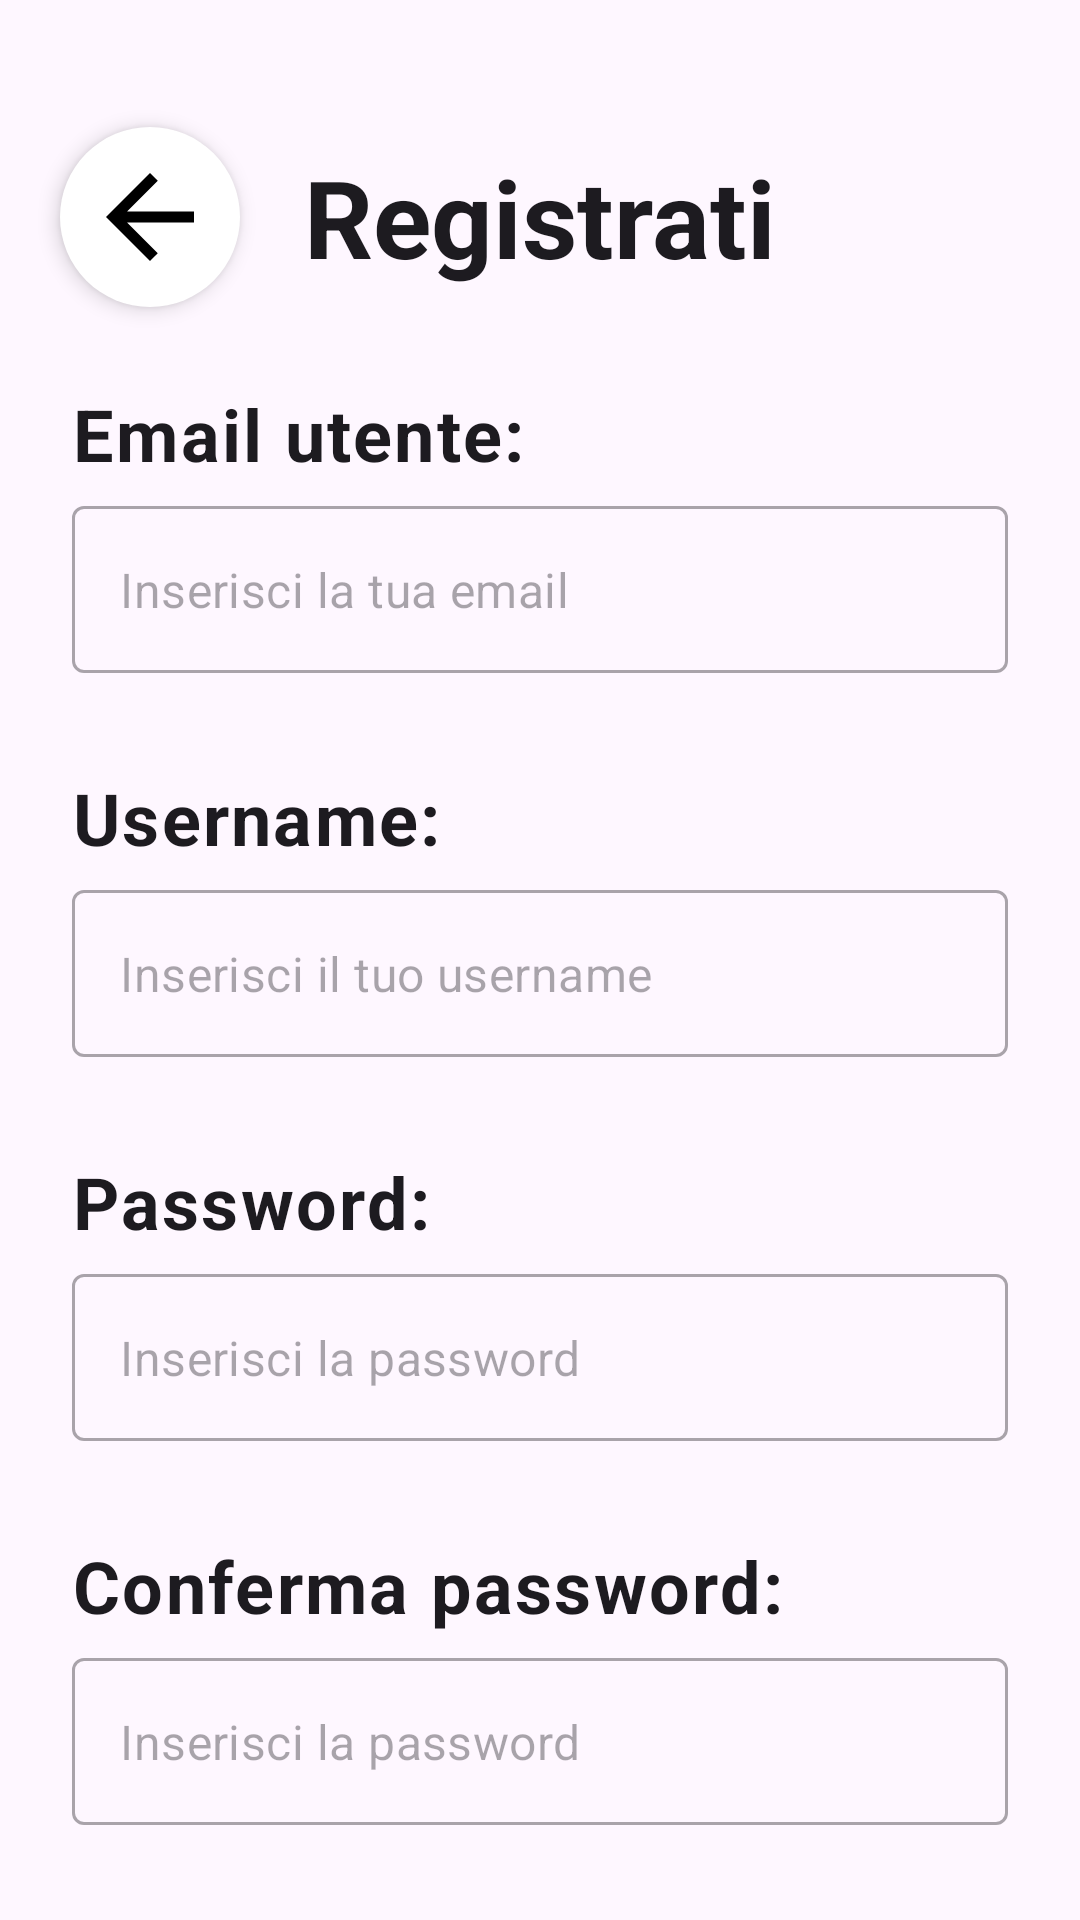

Layout XML and referenced resources for this Android screen:
<!-- AndroidManifest.xml: application theme Theme.ClimAlert -->
<!-- res/layout/activity_registrati.xml -->
<?xml version="1.0" encoding="utf-8"?>
<androidx.constraintlayout.widget.ConstraintLayout xmlns:android="http://schemas.android.com/apk/res/android"
    xmlns:app="http://schemas.android.com/apk/res-auto"
    xmlns:tools="http://schemas.android.com/tools"
    android:id="@+id/main"
    android:layout_width="match_parent"
    android:layout_height="match_parent"
    tools:context=".RegistratiActivity">

    <TextView
        android:id="@+id/registrati_title"
        android:layout_width="0dp"
        android:layout_height="wrap_content"
        android:layout_marginTop="48dp"
        android:gravity="center"
        android:text="Registrati"
        android:textAppearance="@style/TextAppearance.MaterialComponents.Headline5"
        android:textSize="36sp"
        android:textStyle="bold"
        app:layout_constraintEnd_toEndOf="parent"
        app:layout_constraintStart_toStartOf="parent"
        app:layout_constraintTop_toTopOf="parent" />

    <ImageButton
        android:id="@+id/btnIndietro"
        android:layout_width="60dp"
        android:layout_height="60dp"
        android:layout_marginStart="20dp"
        android:background="@drawable/settings_button_background"
        android:contentDescription="Torna indietro"
        android:elevation="4dp"
        android:padding="8dp"
        android:scaleType="fitCenter"
        app:srcCompat="@drawable/ic_goback"
        app:tint="#000000"

        app:layout_constraintTop_toTopOf="@id/registrati_title"
        app:layout_constraintBottom_toBottomOf="@id/registrati_title"

        app:layout_constraintStart_toStartOf="parent" />

    <TextView
        android:id="@+id/lblMail"
        android:layout_width="0dp"
        android:layout_height="wrap_content"
        android:layout_marginTop="32dp"
        android:gravity="start"
        android:text="Email utente:"
        android:textStyle="bold"
        android:textSize="24sp"
        android:layout_marginStart="24dp"
        android:textAppearance="@style/TextAppearance.MaterialComponents.Body1"
        app:layout_constraintTop_toBottomOf="@id/registrati_title"
        app:layout_constraintEnd_toEndOf="parent"
        app:layout_constraintStart_toStartOf="parent" />

    <com.google.android.material.textfield.TextInputLayout
        android:id="@+id/input_email"
        style="@style/Widget.MaterialComponents.TextInputLayout.OutlinedBox"
        android:layout_width="0dp"
        android:layout_height="wrap_content"
        android:layout_marginStart="24dp"
        android:layout_marginEnd="24dp"
        android:layout_marginTop="8dp"
        app:hintEnabled="false"
        app:layout_constraintTop_toBottomOf="@id/lblMail"
        app:layout_constraintEnd_toEndOf="parent"
        app:layout_constraintStart_toStartOf="parent">

        <com.google.android.material.textfield.TextInputEditText
            android:id="@+id/edit_email"
            android:layout_width="match_parent"
            android:layout_height="wrap_content"
            android:hint="Inserisci la tua email"
            android:inputType="textCapSentences|textMultiLine"
            android:maxLines="5" />

    </com.google.android.material.textfield.TextInputLayout>

    <TextView
        android:id="@+id/lblUsername"
        android:layout_width="0dp"
        android:layout_height="wrap_content"
        android:layout_marginTop="32dp"
        android:gravity="start"
        android:text="Username:"
        android:textStyle="bold"
        android:textSize="24sp"
        android:layout_marginStart="24dp"
        android:textAppearance="@style/TextAppearance.MaterialComponents.Body1"
        app:layout_constraintTop_toBottomOf="@id/input_email"
        app:layout_constraintEnd_toEndOf="parent"
        app:layout_constraintStart_toStartOf="parent" />

    <com.google.android.material.textfield.TextInputLayout
        android:id="@+id/input_username"
        style="@style/Widget.MaterialComponents.TextInputLayout.OutlinedBox"
        android:layout_width="0dp"
        android:layout_height="wrap_content"
        android:layout_marginStart="24dp"
        android:layout_marginEnd="24dp"
        android:layout_marginTop="8dp"
        app:hintEnabled="false"
        app:layout_constraintTop_toBottomOf="@id/lblUsername"
        app:layout_constraintEnd_toEndOf="parent"
        app:layout_constraintStart_toStartOf="parent">

        <com.google.android.material.textfield.TextInputEditText
            android:id="@+id/edit_username"
            android:layout_width="match_parent"
            android:layout_height="wrap_content"
            android:hint="Inserisci il tuo username"
            android:inputType="textCapSentences|textMultiLine"
            android:maxLines="5" />

    </com.google.android.material.textfield.TextInputLayout>

    <TextView
        android:id="@+id/lblPassword"
        android:layout_width="0dp"
        android:layout_height="wrap_content"
        android:layout_marginTop="32dp"
        android:gravity="start"
        android:text="Password:"
        android:textStyle="bold"
        android:textSize="24sp"
        android:layout_marginStart="24dp"
        android:textAppearance="@style/TextAppearance.MaterialComponents.Body1"
        app:layout_constraintTop_toBottomOf="@id/input_username"
        app:layout_constraintEnd_toEndOf="parent"
        app:layout_constraintStart_toStartOf="parent" />

    <com.google.android.material.textfield.TextInputLayout
        android:id="@+id/input_password"
        style="@style/Widget.MaterialComponents.TextInputLayout.OutlinedBox"
        android:layout_width="0dp"
        android:layout_height="wrap_content"
        android:layout_marginStart="24dp"
        android:layout_marginEnd="24dp"
        android:layout_marginTop="8dp"
        app:hintEnabled="false"
        app:layout_constraintTop_toBottomOf="@id/lblPassword"
        app:layout_constraintEnd_toEndOf="parent"
        app:layout_constraintStart_toStartOf="parent">

        <com.google.android.material.textfield.TextInputEditText
            android:id="@+id/edit_password"
            android:layout_width="match_parent"
            android:layout_height="wrap_content"
            android:hint="Inserisci la password"
            android:inputType="textPassword"
            android:maxLines="5" />

    </com.google.android.material.textfield.TextInputLayout>

    <TextView
        android:id="@+id/lblConfermaPassword"
        android:layout_width="0dp"
        android:layout_height="wrap_content"
        android:layout_marginTop="32dp"
        android:gravity="start"
        android:text="Conferma password:"
        android:textStyle="bold"
        android:textSize="24sp"
        android:layout_marginStart="24dp"
        android:textAppearance="@style/TextAppearance.MaterialComponents.Body1"
        app:layout_constraintTop_toBottomOf="@id/input_password"
        app:layout_constraintEnd_toEndOf="parent"
        app:layout_constraintStart_toStartOf="parent" />

    <com.google.android.material.textfield.TextInputLayout
        android:id="@+id/input_conferma_password"
        style="@style/Widget.MaterialComponents.TextInputLayout.OutlinedBox"
        android:layout_width="0dp"
        android:layout_height="wrap_content"
        android:layout_marginStart="24dp"
        android:layout_marginEnd="24dp"
        android:layout_marginTop="8dp"
        app:hintEnabled="false"
        app:layout_constraintTop_toBottomOf="@id/lblConfermaPassword"
        app:layout_constraintEnd_toEndOf="parent"
        app:layout_constraintStart_toStartOf="parent">

        <com.google.android.material.textfield.TextInputEditText
            android:id="@+id/edit_conferma_password"
            android:layout_width="match_parent"
            android:layout_height="wrap_content"
            android:hint="Inserisci la password"
            android:inputType="textPassword"
            android:maxLines="5" />

    </com.google.android.material.textfield.TextInputLayout>

    <LinearLayout
        android:id="@+id/privacy_container"
        android:layout_width="0dp"
        android:layout_height="wrap_content"
        android:layout_marginStart="24dp"
        android:layout_marginTop="32dp"
        android:layout_marginEnd="24dp"
        android:gravity="center_vertical"
        android:orientation="horizontal"
        app:layout_constraintEnd_toEndOf="parent"
        app:layout_constraintStart_toStartOf="parent"
        app:layout_constraintTop_toBottomOf="@id/input_conferma_password">

        <CheckBox
            android:id="@+id/cbxPrivacy"
            android:layout_width="wrap_content"
            android:layout_height="wrap_content" />

        <TextView
            android:id="@+id/lblPrivacy"
            android:layout_width="wrap_content"
            android:layout_height="wrap_content"
            android:layout_marginStart="8dp"
            android:text="Ho letto i Termini di Servizio e acconsento al trattamento dei dati."
            android:textSize="16sp" />

    </LinearLayout>

    <Button
        android:id="@+id/btnRegistrati"
        android:layout_width="0dp"
        android:layout_height="wrap_content"
        android:layout_marginStart="24dp"
        android:layout_marginEnd="24dp"
        android:layout_marginTop="24dp"
        android:paddingTop="12dp"
        android:paddingBottom="12dp"
        android:text="REGISTRATI"
        android:textSize="22sp"
        app:layout_constraintEnd_toEndOf="parent"
        app:layout_constraintStart_toStartOf="parent"
        app:layout_constraintTop_toBottomOf="@id/privacy_container" />


</androidx.constraintlayout.widget.ConstraintLayout>
<!-- resources referenced by this layout -->
<resources>
  <!-- drawable ic_goback (drawable) -->
  <vector xmlns:android="http://schemas.android.com/apk/res/android" android:autoMirrored="true" android:height="24dp" android:tint="#878787" android:viewportHeight="24" android:viewportWidth="24" android:width="24dp">
        
      <path android:fillColor="@android:color/white" android:pathData="M20,11H7.83l5.59,-5.59L12,4l-8,8 8,8 1.41,-1.41L7.83,13H20v-2z"/>
      
  </vector>
  <!-- drawable settings_button_background (drawable) -->
  <?xml version="1.0" encoding="utf-8"?>
      <shape xmlns:android="http://schemas.android.com/apk/res/android"
      android:shape="oval">
  
      <solid android:color="#FFFFFF" />
  
  </shape>
  <style name="Theme.ClimAlert" parent="Base.Theme.ClimAlert" />
  <style name="Base.Theme.ClimAlert" parent="Theme.Material3.DayNight.NoActionBar">
          
          
      </style>
</resources>
